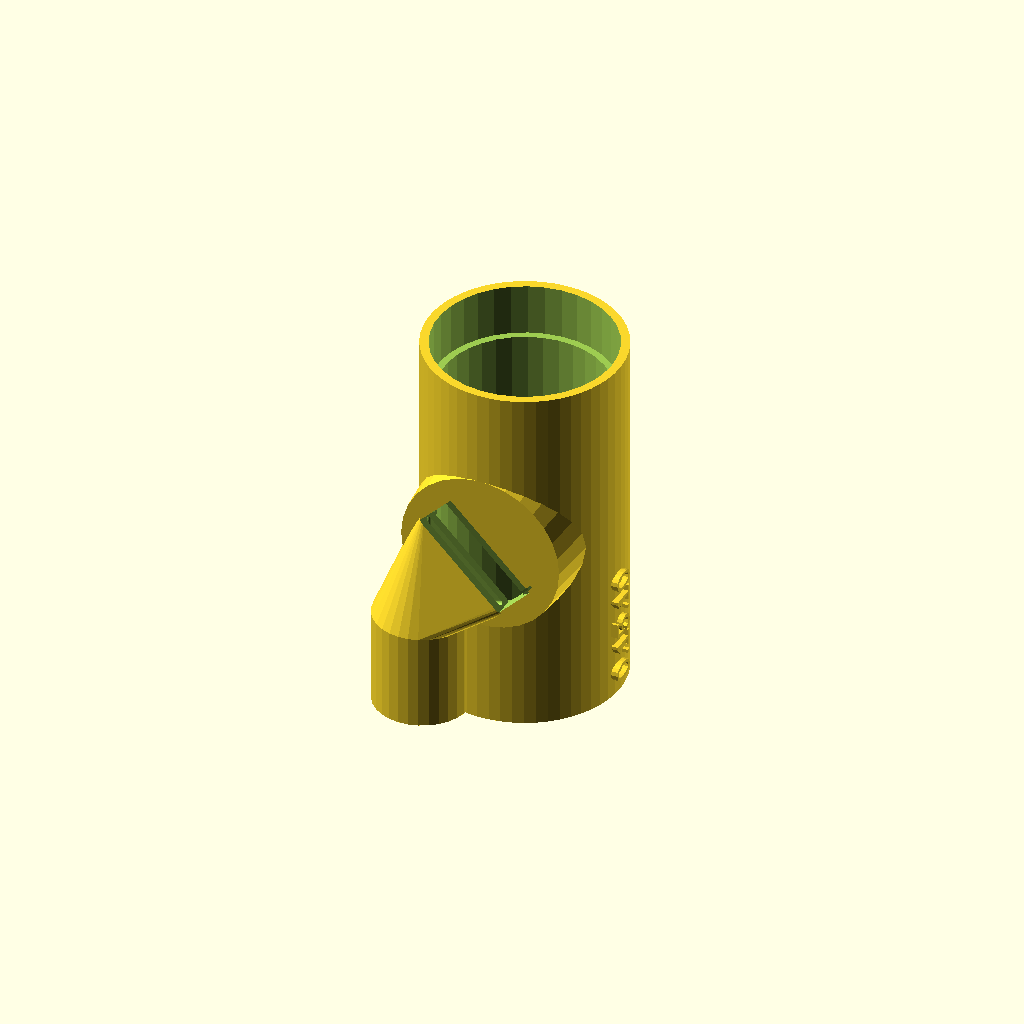
Cell 1: rendered with the file's own defaults.
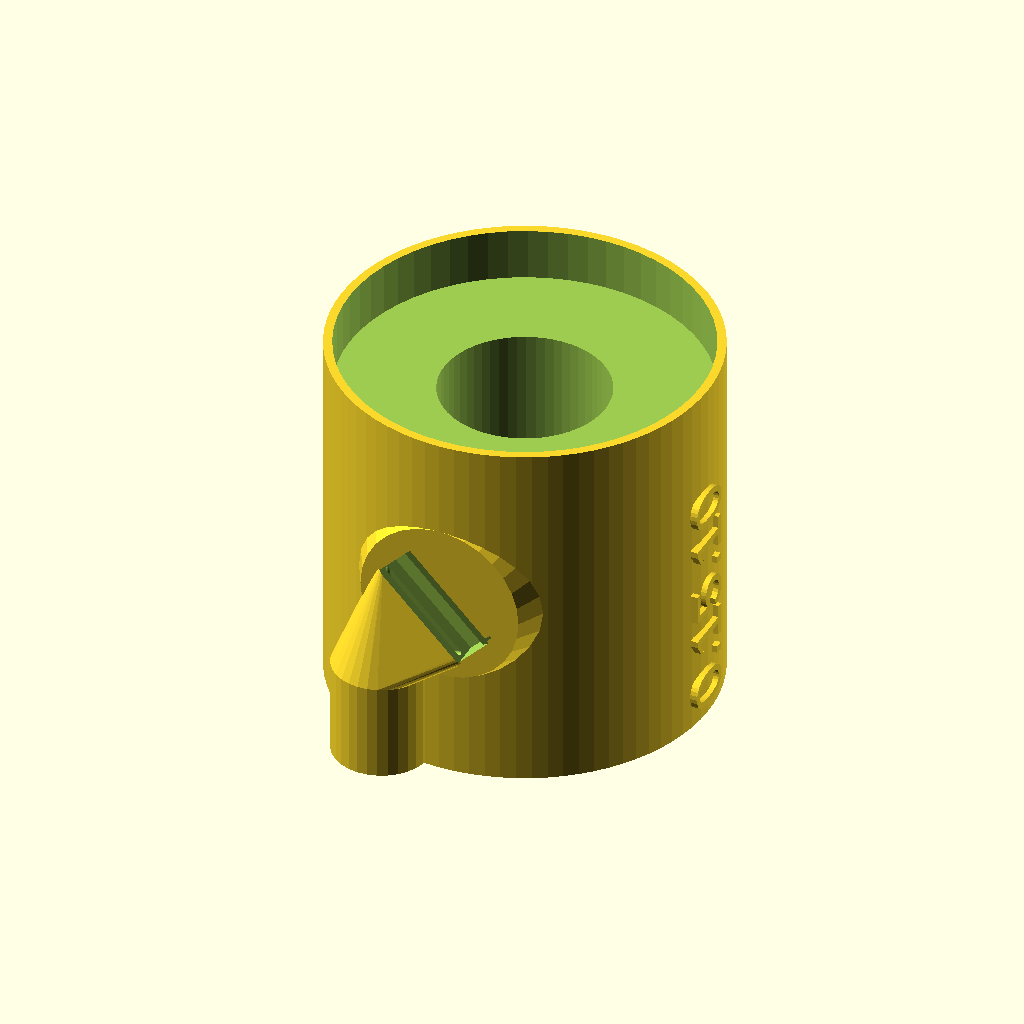
Cell 2: the same model with outerDiameter = 50.
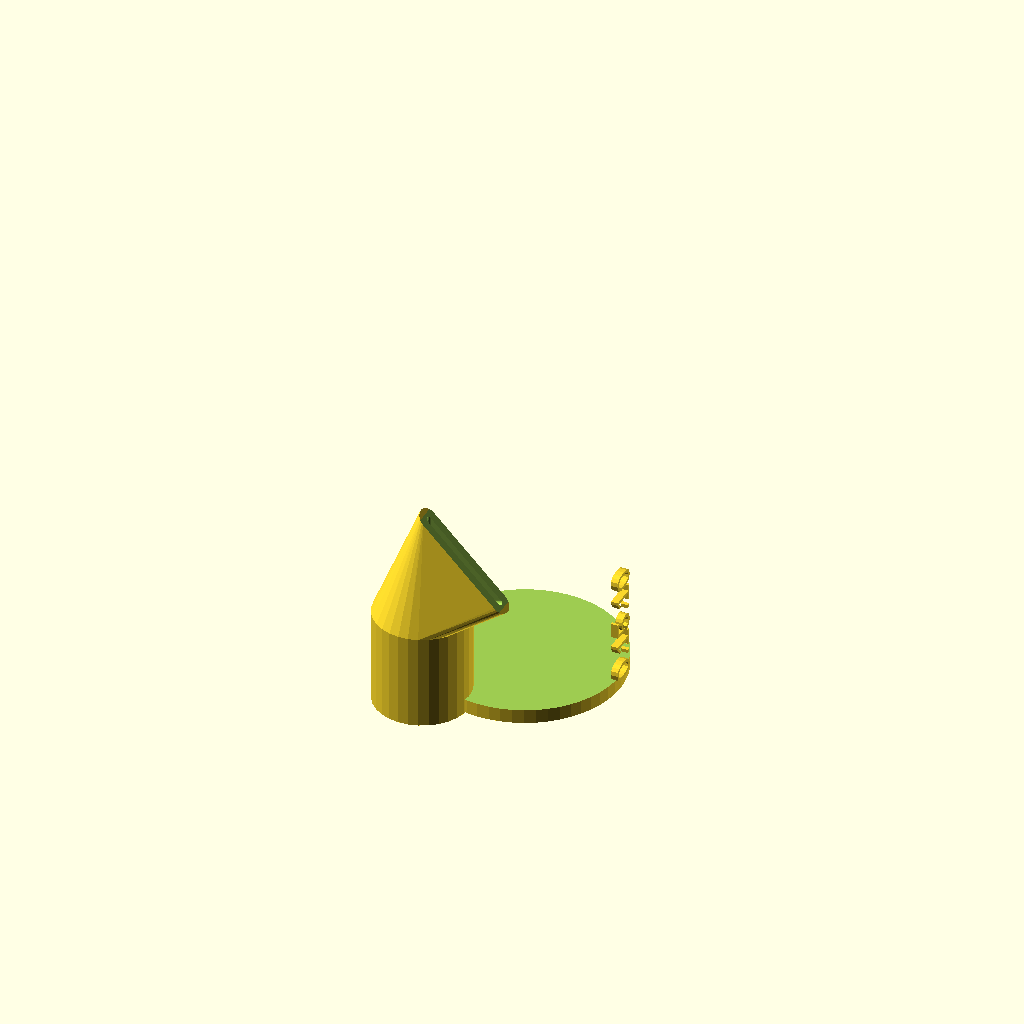
Cell 3: innerDiameter = 46 (everything else at default).
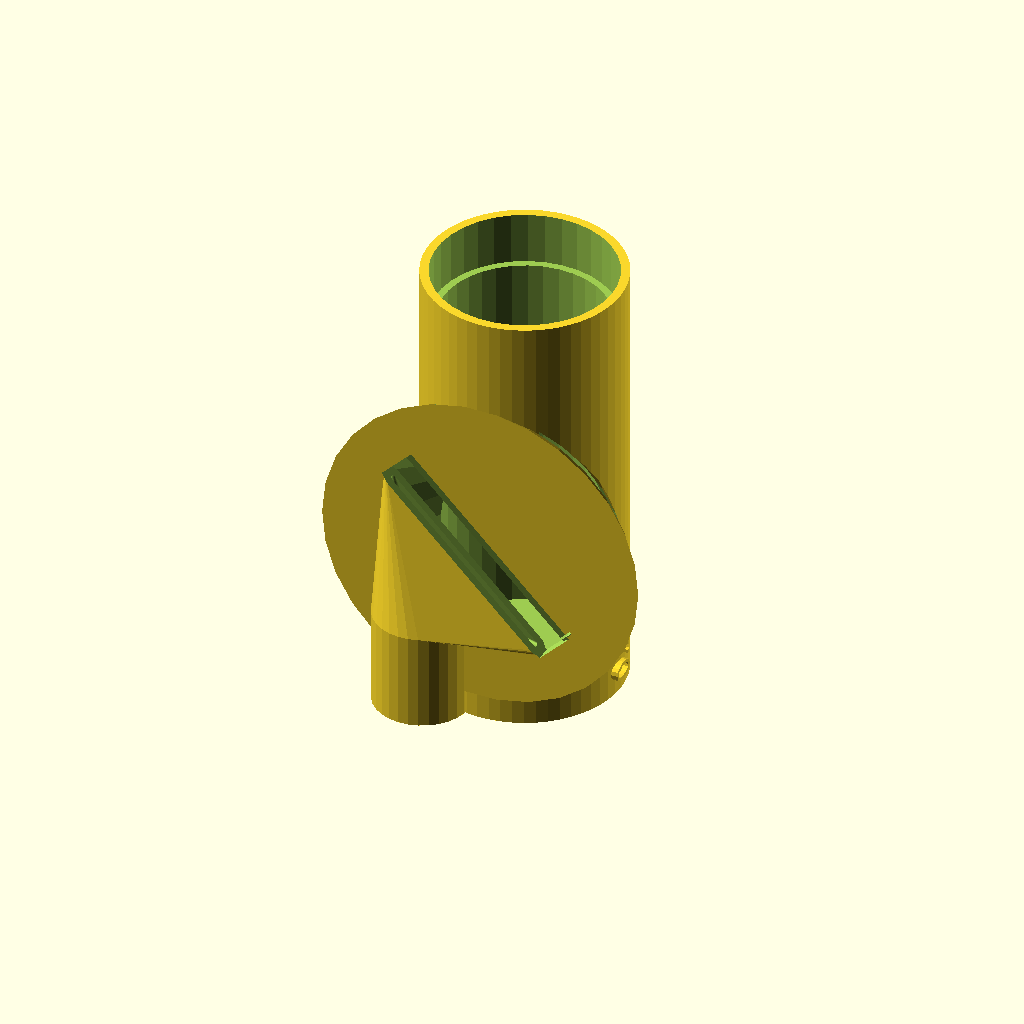
Cell 4: labiumWidth = 32 (everything else at default).
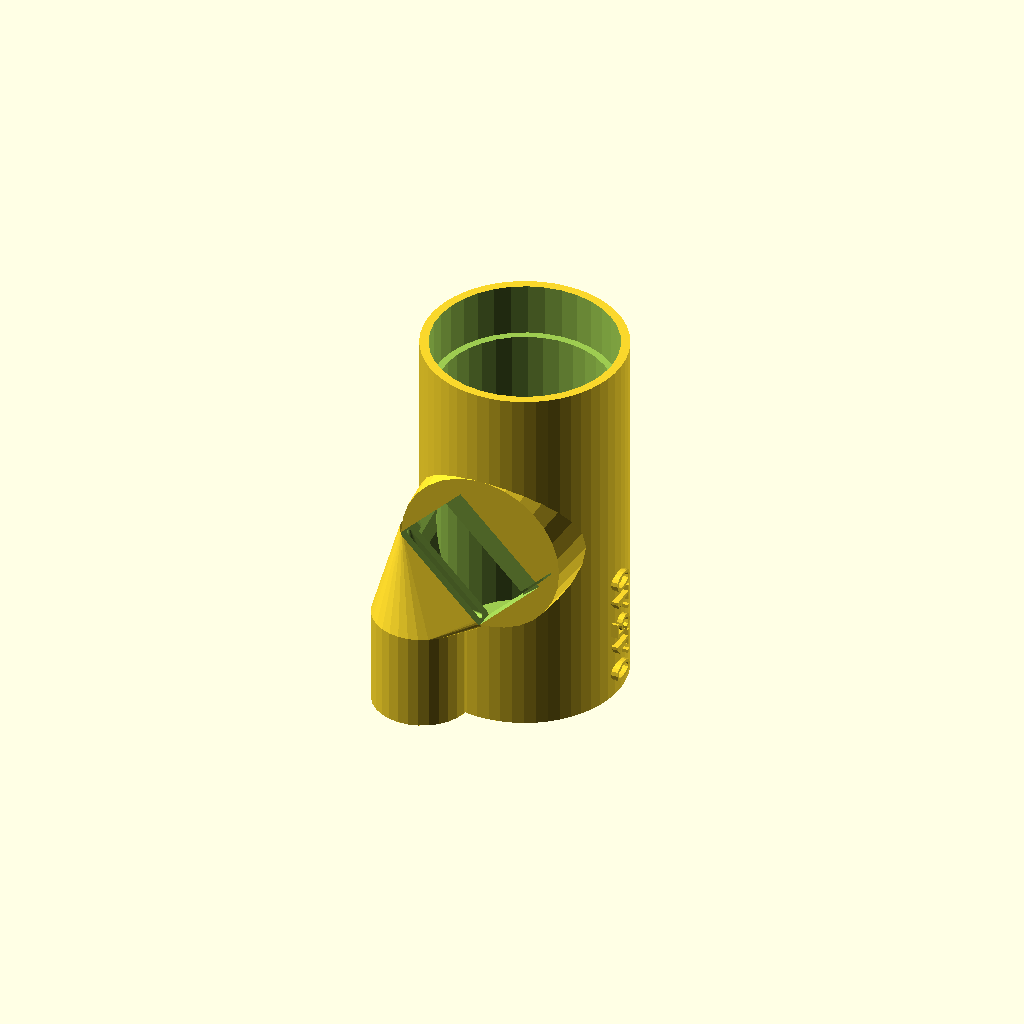
Cell 5 — outCut set to 8, the other parameters unchanged.
One fixed orthographic camera (rotation 55°, 0°, 25°; colour scheme Cornfield) for every cell.
The OpenSCAD source (inputs/thingiverse/files/thing-3313420/files/0.15.10.scad):

/* [tube] */

outerDiameter = 25;
innerDiameter = 23;
 
/* [outcut] */

labiumWidth = 16;
outCut = 4;
flueWidth = 0.8;
 
/* [other] */
 
// sounding length below the labium
lengthFlue = 24;
minWallThickness = 1.2;
floorThickness = 2;
 
/* [air tube] */

outerTube = 11;
innerTube = 8;


// proportions, are most likely good like that
tubeInsert = outerTube + 2.5;       // length
pipeInsert = innerDiameter * 0.1 + 5; // length
height = floorThickness
    + lengthFlue
    + labiumWidth / sqrt(2)
    + tubeInsert; 
    
// calculations, don't touch in production use
ground = (lengthFlue + floorThickness)*-1;
airSupplyX = (ground + tubeInsert) / sqrt(2);
airSupplyY = - outerDiameter/2;
soundingLength = height - pipeInsert - floorThickness;
labium_polygon_points = 
    [[airSupplyY - 2*minWallThickness,0],
    [airSupplyY - 2*minWallThickness, outCut*2],
    [airSupplyY, outCut],
    [airSupplyY + 2*minWallThickness, outCut*2],
    [airSupplyY + 2*minWallThickness,0]];

// announcing sounding length
echo(str("the sounding length inside the model in mm: ", soundingLength));

// logic
difference(){
    union(){
        basicShape15(height); 
        outer_45_flue();
    };
    union(){
        inner_45_flue(); 
        airSupplySpacer(x=airSupplyX);
        labium_cut();
    };
};

// version number
vertical_version_number ("0.15.10");

echo(version = version());


// modules/support

module vertical_version_number (number)
translate ([outerDiameter*0.5 - 0.3 + minWallThickness, outerDiameter*0.05, -lengthFlue])
rotate ([90,-90,90])
linear_extrude(1) 
text(text=str(number), size=outerDiameter*0.15);


module labium_cut(){
    translate([-outCut/sqrt(2), 0, -outCut/sqrt(2)])
    rotate([0, 45, 0])
        translate ([-labiumWidth/2,0,0])
            rotate([90, 0, 90])
                linear_extrude(labiumWidth, $fn=50) 
                    polygon(points = labium_polygon_points);
};

module flueLoft45(upperDiameter, lowerDiameter, loftCeiling, loftFloor){
    union(){
        // tube
        hull($fn=(20+outerTube)){
        	translate([airSupplyX, airSupplyY, loftFloor]) 
                cylinder(h=0.01, d=lowerDiameter, center=true);
        	translate([airSupplyX, airSupplyY, (ground + tubeInsert)])
                cylinder(h=0.01, d=lowerDiameter, center=true);
        }
        // straight flue
        hull($fn=(20+outerTube)){
            translate([-outCut/sqrt(2), 0, -outCut/sqrt(2)]) rotate([0, 45, 0]) hull(){               
                translate ([labiumWidth*-0.45, airSupplyY, loftCeiling]) 
                    cylinder (0.01, d=upperDiameter);
                translate ([labiumWidth*0.45, airSupplyY, loftCeiling]) 
                    cylinder (0.01, d=upperDiameter);
            };       
            translate ([airSupplyX, airSupplyY, (loftFloor + tubeInsert)]) 
                cylinder (0.01, d=lowerDiameter);
        };
    };
}

module outer_45_flue(){
    flueLoft45(    
        upperDiameter = (flueWidth + 2 * minWallThickness), 
        lowerDiameter = (outerTube + 2 * minWallThickness),
        loftCeiling = 0,
        loftFloor = ground
    );
}

module inner_45_flue(){
    flueLoft45(
        upperDiameter = flueWidth, 
        lowerDiameter = innerTube, 
        loftCeiling = 0.1, 
        loftFloor = (ground-0.1)
    ); 
}

module straight_flue_fill(){
translate ([0, 0, ground])
    intersection(){
        cylinder(height, d=(outerDiameter + 2* minWallThickness));
        translate([labiumWidth*-0.5, airSupplyY  - minWallThickness, 0])
            cube([labiumWidth, 2*minWallThickness, floorThickness + lengthFlue]);
    } 
}
  
module airSupplySpacer(x=0){
    translate ([x, airSupplyY, (ground-0.1)]) 
    cylinder (tubeInsert, d=outerTube, center=false, $fn=(20+outerTube));
}

module basicShape15(height)
translate ([0, 0, ground]) union(){
    difference(){   
	    union(){
            cylinder(height, d=(outerDiameter + 2* minWallThickness), $fn=(30+outerDiameter)); 
            translate ([0, 0, -ground]) rotate([90, 0, 0])
                cylinder(outerDiameter/2 + minWallThickness, outerDiameter/2, labiumWidth/sqrt(2));
        };
        union(){
        	translate ([0, 0, floorThickness]) 
                cylinder(height, d=innerDiameter, center=false, $fn=(10+outerDiameter));
        	translate ([0, 0, (height - pipeInsert)]) 
                cylinder(height, d=outerDiameter, center=false, $fn=(10+outerDiameter));
            translate ([0, 0, -ground]) rotate([90, 0, 0])
                cylinder(innerDiameter/2, innerDiameter/2, labiumWidth/sqrt(2) - minWallThickness);
        };
    };
};
Customizer parameters (derived from the source; name, type, default, range or options):
outerDiameter: number, default 25
innerDiameter: number, default 23
labiumWidth: number, default 16
outCut: number, default 4
flueWidth: number, default 0.8
lengthFlue: number, default 24
minWallThickness: number, default 1.2
floorThickness: number, default 2
outerTube: number, default 11
innerTube: number, default 8
